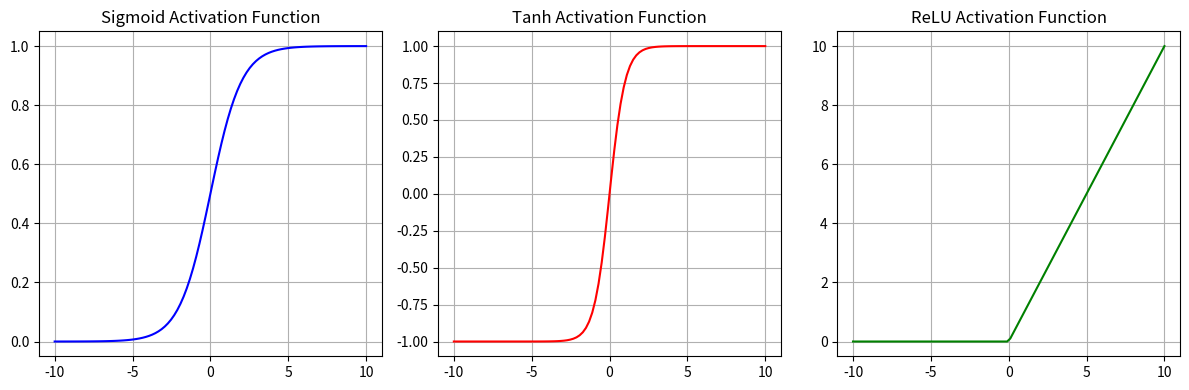

Write Python code to recreate this figure.
# Task 3: To implement and visualize Sigmoid, Tanh, and ReLU activation functions using Python
import numpy as np
import matplotlib.pyplot as plt

def sigmoid(x):
    return 1 / (1 + np.exp(-x))

def tanh(x):
    return np.tanh(x)

def relu(x):
    return np.maximum(0, x)

if __name__ == "__main__":
    # Generate input values
    x = np.linspace(-10, 10, 100)

    # Plot the activation functions
    plt.figure(figsize=(12, 4))

    plt.subplot(1, 3, 1)
    plt.plot(x, sigmoid(x), color='blue')
    plt.title("Sigmoid Activation Function")
    plt.grid(True)

    plt.subplot(1, 3, 2)
    plt.plot(x, tanh(x), color='red')
    plt.title("Tanh Activation Function")
    plt.grid(True)

    plt.subplot(1, 3, 3)
    plt.plot(x, relu(x), color='green')
    plt.title("ReLU Activation Function")
    plt.grid(True)

    plt.tight_layout()
    
    # Save the plots
    plt.savefig("activation_functions_task3.png")
    print("--- Task 3: Activation Functions ---")
    print("Plots saved as activation_functions_task3.png")
    # plt.show()
